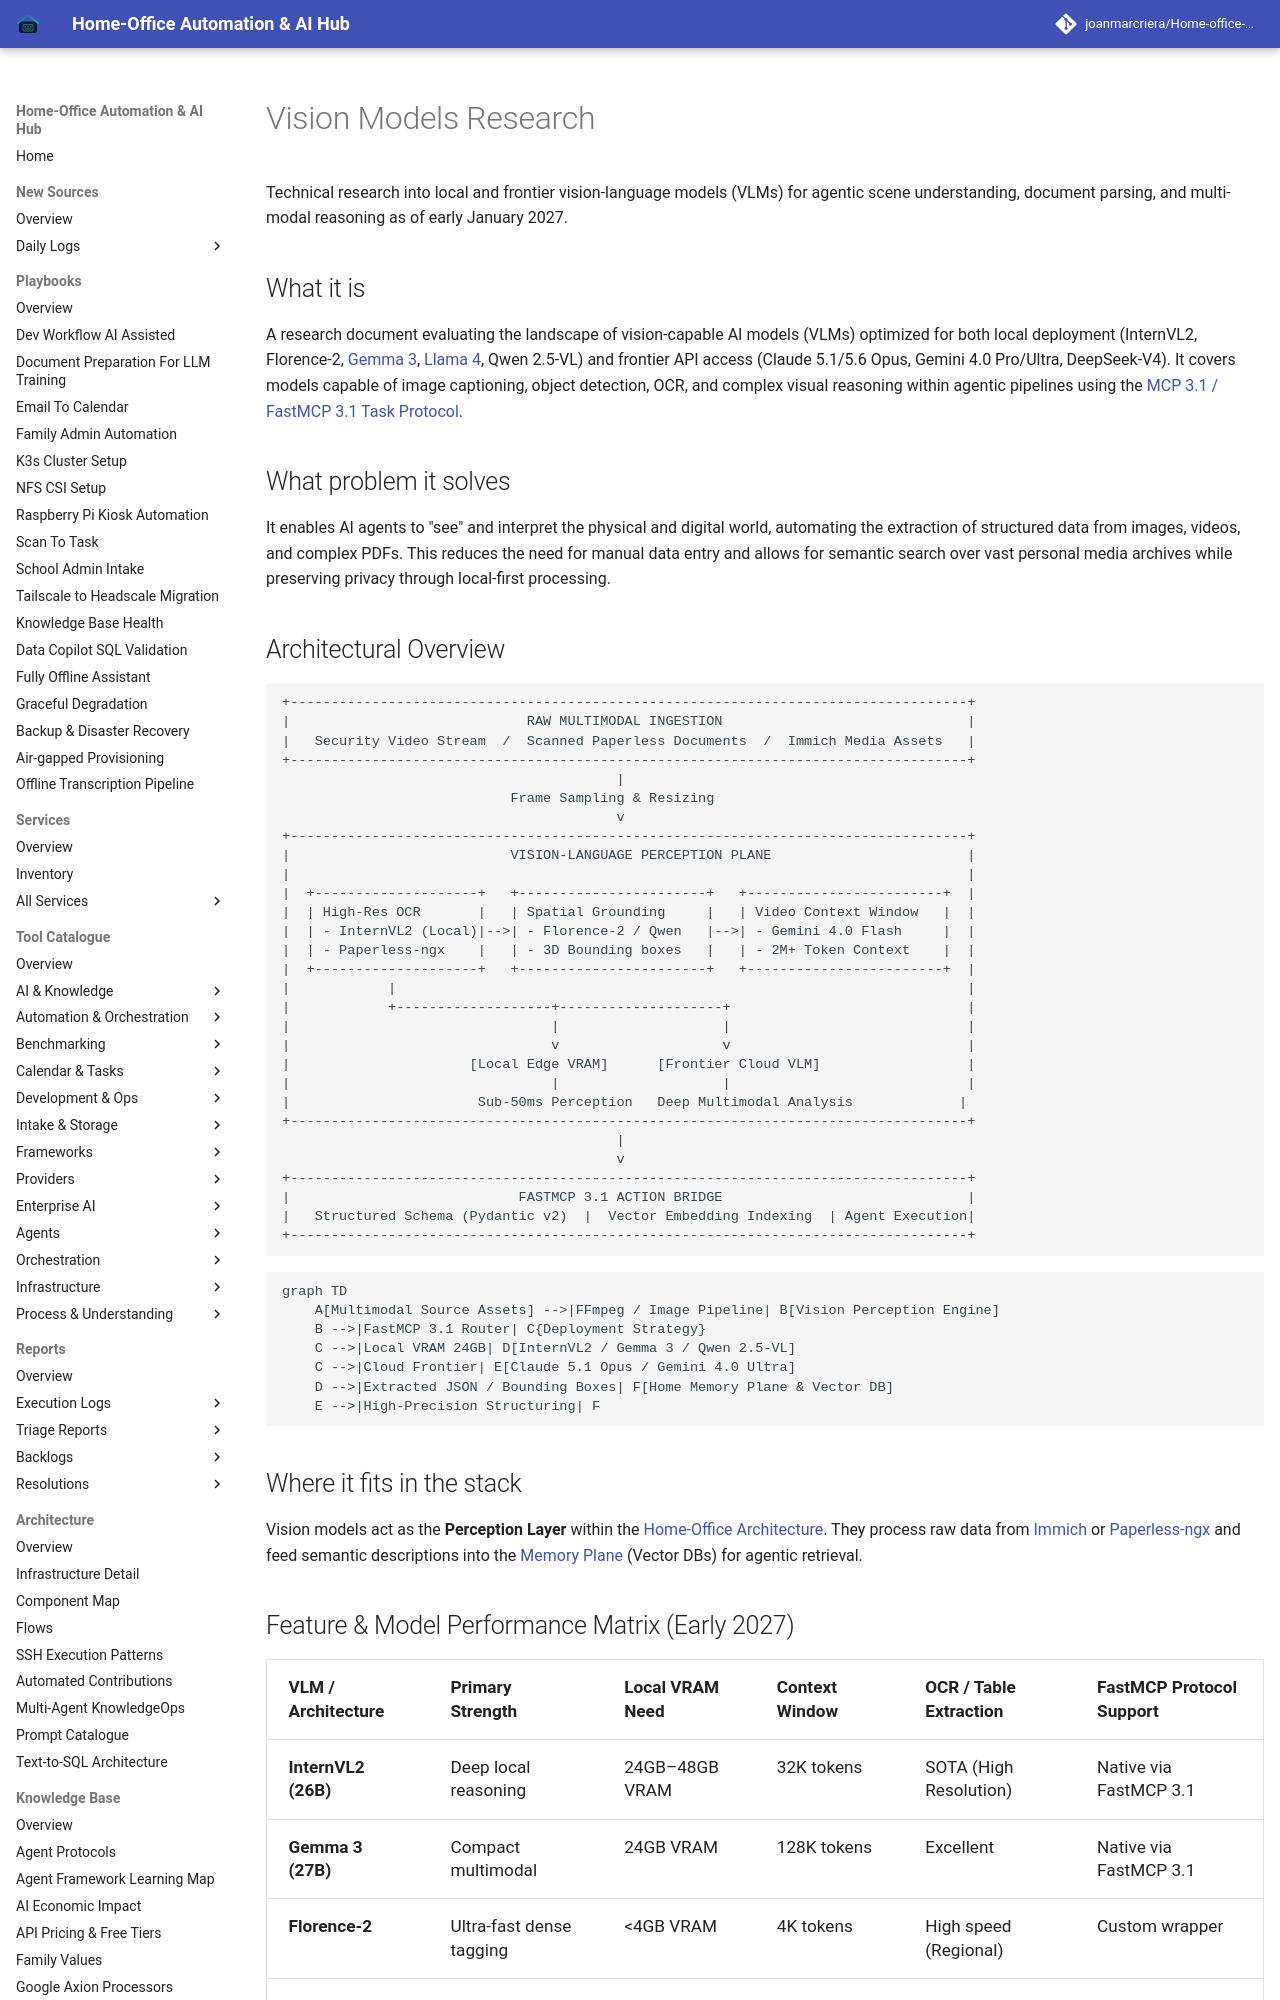

repository: joanmarcriera/Home-office-automations · page: knowledge_base/vision-models-research/index.html · generator: mkdocs

# Vision Models Research

Technical research into local and frontier vision-language models (VLMs) for agentic scene understanding, document parsing, and multi-modal reasoning as of early January 2027.

## What it is
A research document evaluating the landscape of vision-capable AI models (VLMs) optimized for both local deployment (InternVL2, Florence-2, [Gemma 3](../tools/ai_knowledge/local_llms.md), [Llama 4](../tools/ai_knowledge/local_llms.md), Qwen 2.5-VL) and frontier API access (Claude 5.1/5.6 Opus, Gemini 4.0 Pro/Ultra, DeepSeek-V4). It covers models capable of image captioning, object detection, OCR, and complex visual reasoning within agentic pipelines using the [MCP 3.1 / FastMCP 3.1 Task Protocol](./patterns/tool-calling-and-mcp.md).

## What problem it solves
It enables AI agents to "see" and interpret the physical and digital world, automating the extraction of structured data from images, videos, and complex PDFs. This reduces the need for manual data entry and allows for semantic search over vast personal media archives while preserving privacy through local-first processing.
